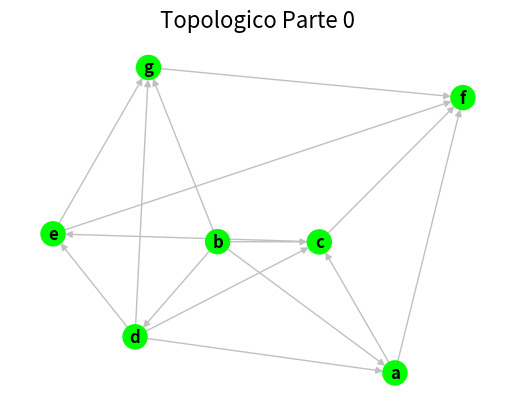

The matplotlib source for this figure: (Note: this script raises an exception after producing the figure.)
import sys
import os
import random

import numpy as np
import matplotlib.pyplot as plt
import networkx as nx
# https://networkx.github.io/documentation/stable/reference/drawing.html
# https://networkx.github.io/documentation/stable/reference/functions.html
# https://matplotlib.org/examples/color/named_colors.html
# https://stackoverflow.com/questions/21895926/subplots-with-network-analysis-networkx 
# https://networkx.github.io/documentation/stable/reference/generators.html
# H = nx.DiGraph(G)  # convert G to directed graph

colorNonReadyNode="lime"
colorReadyNode="silver"
colorNonConecctedEdge="silver"


#def topological_solution(G):
#	for 

def generate_random_gnp(n):
	if(n<1):
		return None
	startNode=0
	while True:
		try:
			G = nx.gnp_random_graph(n,0.5,directed=True)
			# Generate random 
			# https://stackoverflow.com/questions/13543069/how-to-create-random-single-source-random-acyclic-directed-graphs-with-negative
			G = nx.DiGraph([(u,v) for (u,v) in G.edges() if u<v])
			nx.set_node_attributes(G, colorNonReadyNode, 'color')
			nx.set_edge_attributes(G, colorNonConecctedEdge, "color")
			break
		except:
			continue

	return G

def generateCustomGraph():
	G=nx.DiGraph()

	graphNodesList=[[i, {}] for i in range(1, 8)]

	graphEdgesList=[
		[2, 1, {}],
		[2, 3, {}],
		[2, 4, {}],
		[2, 7, {}],
		[1, 6, {}],
		[1, 3, {}],
		[4, 1, {}],
		[4, 3, {}],
		[4, 5, {}],
		[4, 7, {}],
		[7, 6, {}],
		[3, 6, {}],
		[3, 5, {}],
		[5, 7, {}],
		[5, 6, {}]
	]

	G.add_nodes_from(graphNodesList)
	G.add_edges_from(graphEdgesList)

	nx.set_node_attributes(G, "silver", 'color')
	nx.set_edge_attributes(G, "black", "color")

	return G


def draw_graph_states(G, graphNumber, pos):
	plt.figure(graphNumber)
	plt.title("Topologico Parte {}".format(graphNumber), fontsize=16)

	# pos=nx.spring_layout(G)
	# get atributes
	edge_labels = nx.get_edge_attributes(G,'weight')
	node_colors=nx.get_node_attributes(G,'color')
	edge_colors=nx.get_edge_attributes(G,'color')

	nx.draw(G, pos, edge_color=edge_colors.values(), node_color=node_colors.values(),
		with_labels=True, font_weight='bold'
	)
	nx.draw_networkx_edge_labels(G, pos, edge_labels=edge_labels, with_labels=True, 
		font_weight='bold'
	)

def setTopologicalADG(G):
	#nx.DiGraph(G)# topological graph
	numberOfNodes=nx.number_of_nodes(G)

	nx.set_node_attributes(G, colorNonReadyNode, 'color')
	nx.set_edge_attributes(G, colorNonConecctedEdge, "color")

	# Relabeling nodes for execute algorithm
	alphabetList=[chr(i) for i in range(ord("a"),ord("a")+26)]
	mapping = {old_label:new_label for new_label, old_label in
		zip(alphabetList[:numberOfNodes], G.nodes())
	}

	G = nx.relabel_nodes(G, mapping)
	pos=nx.spring_layout(G) #principal pos
	# Get equivalent keys before of mapping (for changes while algoritm)
	labelsEquival={label:label for label in pos.keys()}

	labelNodes=0
	# get equivalent
	posUpdate={labelsEquival.get(posEQ):pos.get(posEQ) for posEQ in pos}
	# Graph first state
	draw_graph_states(G, labelNodes, posUpdate)
	labelNodes+=1

	while numberOfNodes>=labelNodes:
		for nodeI, nodeColor in G.nodes.data("color"):

			inNodesNotReady=True
			for nodeFromI, nodeToI in G.in_edges(nodeI):
				# if have 1 node not ready this are discard
				if(G.nodes[nodeFromI]["color"]==colorNonReadyNode):
					inNodesNotReady=False

			if(not inNodesNotReady or nodeColor==colorReadyNode):
				continue

			G = nx.relabel_nodes(G, {nodeI:labelNodes})
			G.nodes[labelNodes]["color"]=colorReadyNode
			if(nodeI in labelsEquival):
				labelsEquival[nodeI]=labelNodes


			posUpdate={labelsEquival.get(posEQ):pos.get(posEQ) for posEQ in pos}
			draw_graph_states(G, labelNodes, posUpdate)
			
			labelNodes+=1


	
if __name__=="__main__":
	if(len(sys.argv)>2):
		sys.stderr.write('Usage: "{0}" $n\n'.format(sys.argv[0]))
		os._exit(1)
	if(len(sys.argv)==2):
		n=int(sys.argv[1])
		G=generate_random_gnp(n)
	else:
	#G=generate_random_gnp(n)

		G=generateCustomGraph()

	setTopologicalADG(G)
	print(nx.is_directed_acyclic_graph(G))

	# Drawing

	plt.show()
